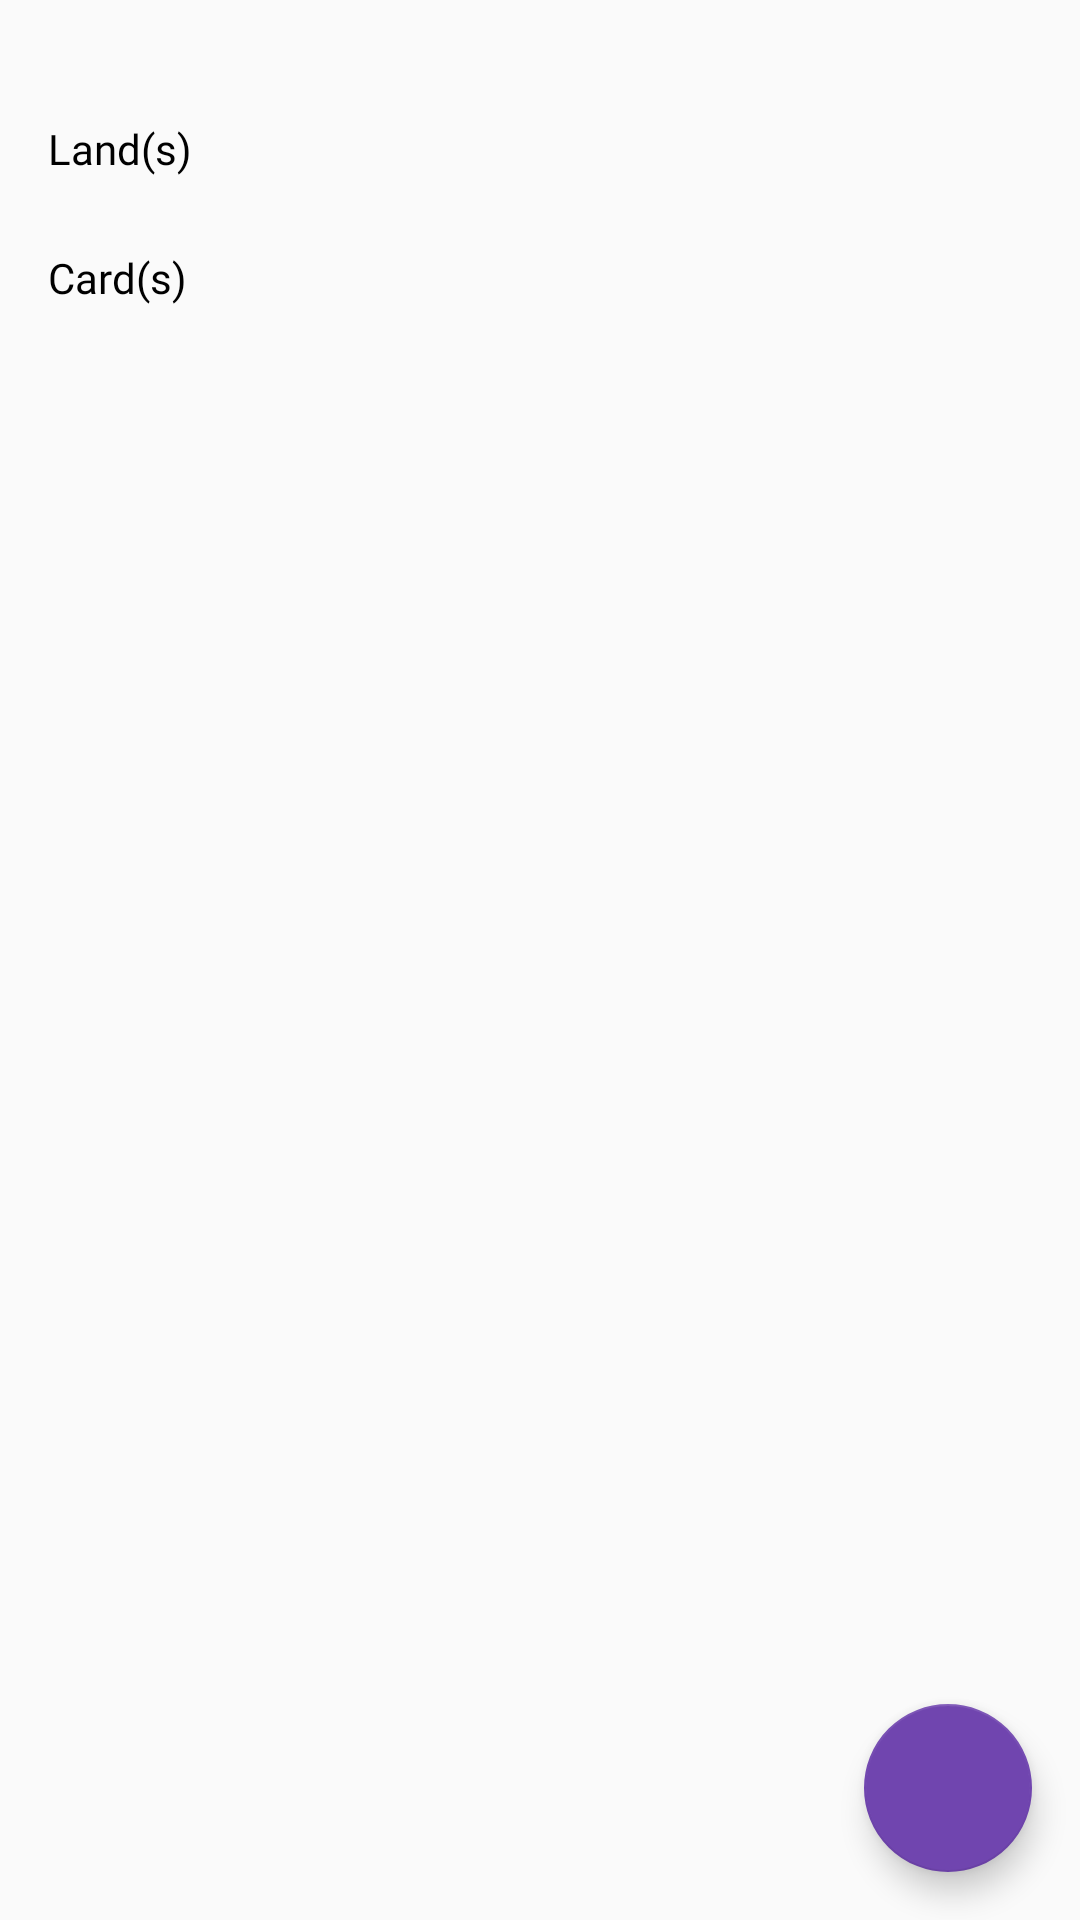

Here is an Android app screen rendered from its layout file. Give the layout XML and the strings, colors and styles it references.
<!-- AndroidManifest.xml: application theme AppTheme -->
<!-- res/layout/fragment_card.xml -->
<?xml version="1.0" encoding="utf-8"?>
<android.support.constraint.ConstraintLayout xmlns:android="http://schemas.android.com/apk/res/android"
    xmlns:app="http://schemas.android.com/apk/res-auto"
    android:id="@+id/cardLayout"
    android:layout_width="match_parent"
    android:layout_height="match_parent">

    <ImageView
        android:id="@+id/deckColor"
        android:layout_width="50dp"
        android:layout_height="50dp"
        android:layout_marginStart="@dimen/margin_normal"
        android:layout_marginTop="@dimen/margin_normal"
        android:scaleType="centerInside"
        app:layout_constraintStart_toStartOf="parent"
        app:layout_constraintTop_toTopOf="parent"
        android:contentDescription="@string/default_deck_content_description"/>

    <TextView
        android:id="@+id/deckName"
        style="@style/Text.18sp"
        android:layout_width="0dp"
        android:layout_height="wrap_content"
        android:layout_marginStart="@dimen/margin_normal"
        android:layout_marginTop="@dimen/margin_large"
        android:layout_marginEnd="@dimen/margin_normal"
        android:textColor="@color/white"
        app:layout_constraintEnd_toEndOf="parent"
        app:layout_constraintStart_toEndOf="@+id/deckColor"
        app:layout_constraintTop_toTopOf="parent" />

    <android.support.v4.widget.NestedScrollView
        android:layout_width="match_parent"
        android:layout_height="match_parent"
        android:layout_marginTop="@dimen/margin_large"
        android:fillViewport="true"
        android:scrollbars="none"
        app:layout_behavior="@string/appbar_scrolling_view_behavior"
        app:layout_constraintTop_toBottomOf="@+id/deckName">

        <android.support.constraint.ConstraintLayout
            android:layout_width="match_parent"
            android:layout_height="match_parent">

            <ProgressBar
                android:id="@+id/progressBar"
                style="?android:attr/progressBarStyle"
                android:layout_width="wrap_content"
                android:layout_height="wrap_content"
                android:visibility="gone"
                app:layout_constraintBottom_toBottomOf="parent"
                app:layout_constraintEnd_toEndOf="parent"
                app:layout_constraintStart_toStartOf="parent"
                app:layout_constraintTop_toTopOf="parent" />

            <include
                android:id="@+id/include2"
                layout="@layout/view_card_land"
                android:layout_width="match_parent"
                android:layout_height="wrap_content"
                android:layout_marginTop="@dimen/margin_normal"
                app:layout_constraintEnd_toEndOf="parent"
                app:layout_constraintStart_toStartOf="parent"
                app:layout_constraintTop_toTopOf="parent" />

            <include
                android:id="@+id/include"
                layout="@layout/view_card"
                android:layout_width="match_parent"
                android:layout_height="wrap_content"
                app:layout_constraintEnd_toEndOf="parent"
                app:layout_constraintStart_toStartOf="parent"
                app:layout_constraintTop_toBottomOf="@+id/include2" />
        </android.support.constraint.ConstraintLayout>
    </android.support.v4.widget.NestedScrollView>

    <android.support.design.widget.FloatingActionButton
        android:id="@+id/fabAddCard"
        android:layout_width="wrap_content"
        android:layout_height="wrap_content"
        android:layout_marginEnd="@dimen/margin_large"
        android:layout_marginBottom="@dimen/margin_large"
        android:elevation="@dimen/elevation_normal"
        android:focusable="true"
        app:layout_constraintBottom_toBottomOf="parent"
        app:layout_constraintEnd_toEndOf="parent"
        app:rippleColor="@color/white"
        app:srcCompat="@drawable/ic_plus_24dp" />
</android.support.constraint.ConstraintLayout>
<!-- res/layout/view_card_land.xml (included above) -->
<?xml version="1.0" encoding="utf-8"?>
<android.support.constraint.ConstraintLayout xmlns:android="http://schemas.android.com/apk/res/android"
    android:layout_width="match_parent"
    android:layout_height="match_parent"
    xmlns:app="http://schemas.android.com/apk/res-auto">

    <TextView
        android:id="@+id/textViewLand"
        style="@style/Text.14sp.Bold"
        android:layout_width="wrap_content"
        android:layout_height="wrap_content"
        android:layout_marginStart="@dimen/margin_large"
        android:layout_marginTop="@dimen/margin_large"
        android:text="@string/card_land_title"
        android:textColor="@color/black"
        app:layout_constraintStart_toStartOf="parent"
        app:layout_constraintTop_toTopOf="parent" />

    <android.support.v7.widget.RecyclerView
        android:id="@+id/recyclerViewCardLand"
        android:layout_width="0dp"
        android:layout_height="wrap_content"
        android:layout_marginTop="@dimen/margin_normal"
        app:layout_constraintEnd_toEndOf="parent"
        app:layout_constraintHorizontal_bias="0.0"
        app:layout_constraintStart_toStartOf="parent"
        app:layout_constraintTop_toBottomOf="@+id/textViewLand" />

    <LinearLayout
        android:id="@+id/linearLayoutEmptyStateLand"
        android:layout_width="match_parent"
        android:layout_height="wrap_content"
        android:layout_marginTop="@dimen/margin_normal"
        android:orientation="vertical"
        android:visibility="gone"
        android:gravity="center_horizontal"
        app:layout_constraintEnd_toEndOf="parent"
        app:layout_constraintStart_toStartOf="parent"
        app:layout_constraintTop_toBottomOf="@+id/textViewLand">

        <ImageView
            android:layout_width="@dimen/card_empty_state_width"
            android:layout_height="@dimen/card_empty_state_height"
            android:adjustViewBounds="true"
            android:scaleType="centerInside"
            app:srcCompat="@drawable/land_empty_state"
            android:contentDescription="@string/default_empty_state_card_content_description"/>

        <TextView
            style="@style/Text.14sp.SemiBold"
            android:layout_width="match_parent"
            android:layout_height="wrap_content"
            android:lines="2"
            android:text="@string/land_empty_state"
            android:textAlignment="center"
            android:textColor="@color/lightGray" />
    </LinearLayout>
</android.support.constraint.ConstraintLayout>
<!-- res/layout/view_card.xml (included above) -->
<?xml version="1.0" encoding="utf-8"?>
<android.support.constraint.ConstraintLayout xmlns:android="http://schemas.android.com/apk/res/android"
    android:layout_width="match_parent"
    android:layout_height="match_parent"
    xmlns:app="http://schemas.android.com/apk/res-auto">

    <TextView
        android:id="@+id/textViewCard"
        style="@style/Text.14sp.Bold"
        android:layout_width="wrap_content"
        android:layout_height="wrap_content"
        android:layout_marginStart="@dimen/margin_large"
        android:layout_marginTop="@dimen/margin_large"
        android:text="@string/card_title"
        android:textColor="@color/black"
        app:layout_constraintStart_toStartOf="parent"
        app:layout_constraintTop_toTopOf="parent" />

    <android.support.v7.widget.RecyclerView
        android:id="@+id/recyclerViewCard"
        android:layout_width="0dp"
        android:layout_height="wrap_content"
        android:layout_marginTop="@dimen/margin_normal"
        app:layout_constraintEnd_toEndOf="parent"
        app:layout_constraintStart_toStartOf="parent"
        app:layout_constraintTop_toBottomOf="@+id/textViewCard" />


    <LinearLayout
        android:id="@+id/linearLayoutEmptyStateCard"
        android:layout_width="match_parent"
        android:layout_height="wrap_content"
        android:layout_marginTop="@dimen/margin_large"
        android:orientation="vertical"
        android:visibility="gone"
        android:gravity="center_horizontal"
        app:layout_constraintEnd_toEndOf="parent"
        app:layout_constraintStart_toStartOf="parent"
        app:layout_constraintTop_toBottomOf="@+id/textViewCard">


        <ImageView
            android:layout_width="@dimen/card_empty_state_width"
            android:layout_height="@dimen/card_empty_state_height"
            app:srcCompat="@drawable/deck_empty_state"
            android:contentDescription="@string/default_empty_state_deck_content_description"/>

        <TextView
            style="@style/Text.14sp.SemiBold"
            android:layout_width="match_parent"
            android:layout_height="wrap_content"
            android:lines="2"
            android:text="@string/card_empty_state"
            android:textAlignment="center"
            android:textColor="@color/lightGray" />

    </LinearLayout>

</android.support.constraint.ConstraintLayout>
<!-- resources referenced by this layout -->
<resources>
  <color name="black">#000000</color>
  <color name="lightGray">#999999</color>
  <color name="white">#ffffff</color>
  <dimen name="card_empty_state_height">120dp</dimen>
  <dimen name="card_empty_state_width">120dp</dimen>
  <dimen name="elevation_normal">4dp</dimen>
  <dimen name="margin_large">16dp</dimen>
  <dimen name="margin_normal">8dp</dimen>
  <!-- drawable deck_empty_state: png bitmap (drawable, 10952 bytes) -->
  <!-- drawable land_empty_state: png bitmap (drawable, 15826 bytes) -->
  <string name="card_empty_state">There are no cards. \nRegister a new card</string>
  <string name="card_land_title">Land(s)</string>
  <string name="card_title">Card(s)</string>
  <string name="default_deck_content_description">Deck image</string>
  <string name="default_empty_state_card_content_description">Empty state card image</string>
  <string name="default_empty_state_deck_content_description">Empty state deck image</string>
  <string name="land_empty_state">There are no lands. \nRegister a new card land</string>
  <style name="Text.14sp.Bold">
      <item name="android:fontFamily">@font/open_sans_bold</item>
      </style>
  <style name="Text.14sp.SemiBold">
      <item name="android:fontFamily">@font/open_sans_semibold</item>
      </style>
  <style name="Text.18sp">
      <item name="android:textSize">@dimen/textSize18sp</item>
      </style>
  <style name="AppTheme" parent="Theme.AppCompat.Light.DarkActionBar">
          
          <item name="colorPrimary">@color/colorPrimary</item>
          <item name="colorPrimaryDark">@color/colorPrimaryDark</item>
          <item name="colorAccent">@color/colorAccent</item>
      </style>
  <dimen name="textSize18sp">18sp</dimen>
  <color name="colorPrimary">#061f40</color>
  <color name="colorPrimaryDark">#051933</color>
  <color name="colorAccent">#7045af</color>
</resources>
